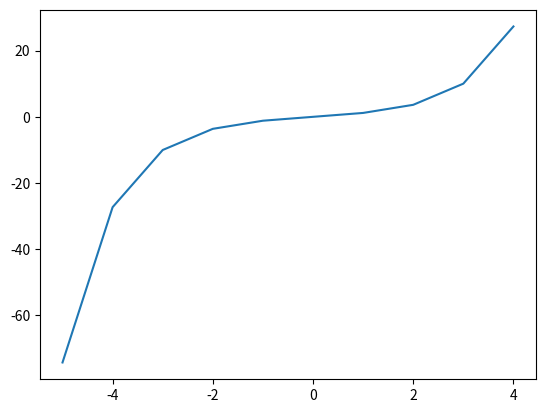

Python code for this plot:
# -*- coding: utf-8 -*-
"""
Created on Mon Oct 10 11:17:45 2022

[redacted]
"""

import numpy as np
import matplotlib.pyplot as plt

x = np.arange(-5, 5)

y = np.sinh(x)

plt.figure()

plt.plot(x,y)